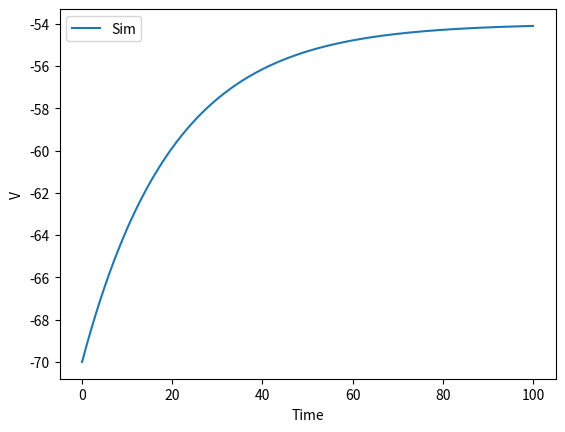

Generate this figure with matplotlib:
"""
Leaky Integrate-and-fire(LIF)モデル
-定義式
\tau_m * (dV/dt) = -(V-E_l) + I(t)
V->V_reset if V - V_th
-パラメータ
tau_m = 20 [ms]
E_L = -75 [mV]
V_th = -54 [mV]
V_reset = -70 [mV]
"""

import numpy as np
import matplotlib.pyplot as plt

n = 1000 # ステップ数
dt = 0.1 # tの刻み幅

# 初期条件
v_reset = -70 # 初期値
v_th = -54 # 閾値
el = -75 # E_Lの値
tau = 20 # \tau_mの値

# t, v の値を格納するリスト
t_list = []
v_list = []

t = 0.0 # 時間軸の初期値
v = v_reset 

# 値を格納するリスト
t_list.append(t)
v_list.append(v)

I = 21 # Iの値（定数）.I > V_th - EL
spike_trig = v_th - el # 発火に必要なI=21より上
for i in range(n):
    func = (-v + el + I) / tau # dv/dt = -(V -E_L - I(t)) / \tau_m = (-v -75 +I)/20
    v = v + func * dt # オイラー法
    t = t + dt # 時刻をdt進める
    if  v_th <= v:  # 閾値を超えたらV_resetに初期化
        v = v_reset
    # v, t の格納
    t_list.append(t)
    v_list.append(v)

# グラフ
plt.plot(t_list, v_list, label='Sim')
plt.xlabel('Time') # 横軸
plt.ylabel('V') # 縦軸
plt.legend(loc='best') # 凡例
plt.show()
